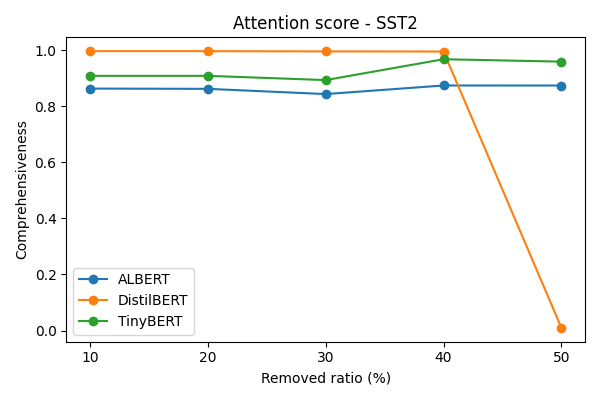

Source data for this figure (header and first rows):
p, comp_mean, model
0.1, 0.9088, TinyBERT
0.2, 0.9088, TinyBERT
0.3, 0.8936, TinyBERT
0.4, 0.9681, TinyBERT
0.5, 0.9594, TinyBERT
0.1, 0.9968, DistilBERT
0.2, 0.9968, DistilBERT
0.3, 0.996, DistilBERT
0.4, 0.9956, DistilBERT
0.5, 0.009347, DistilBERT
0.1, 0.8633, ALBERT
0.2, 0.8624, ALBERT
0.3, 0.8437, ALBERT
0.4, 0.8744, ALBERT
0.5, 0.8742, ALBERT
